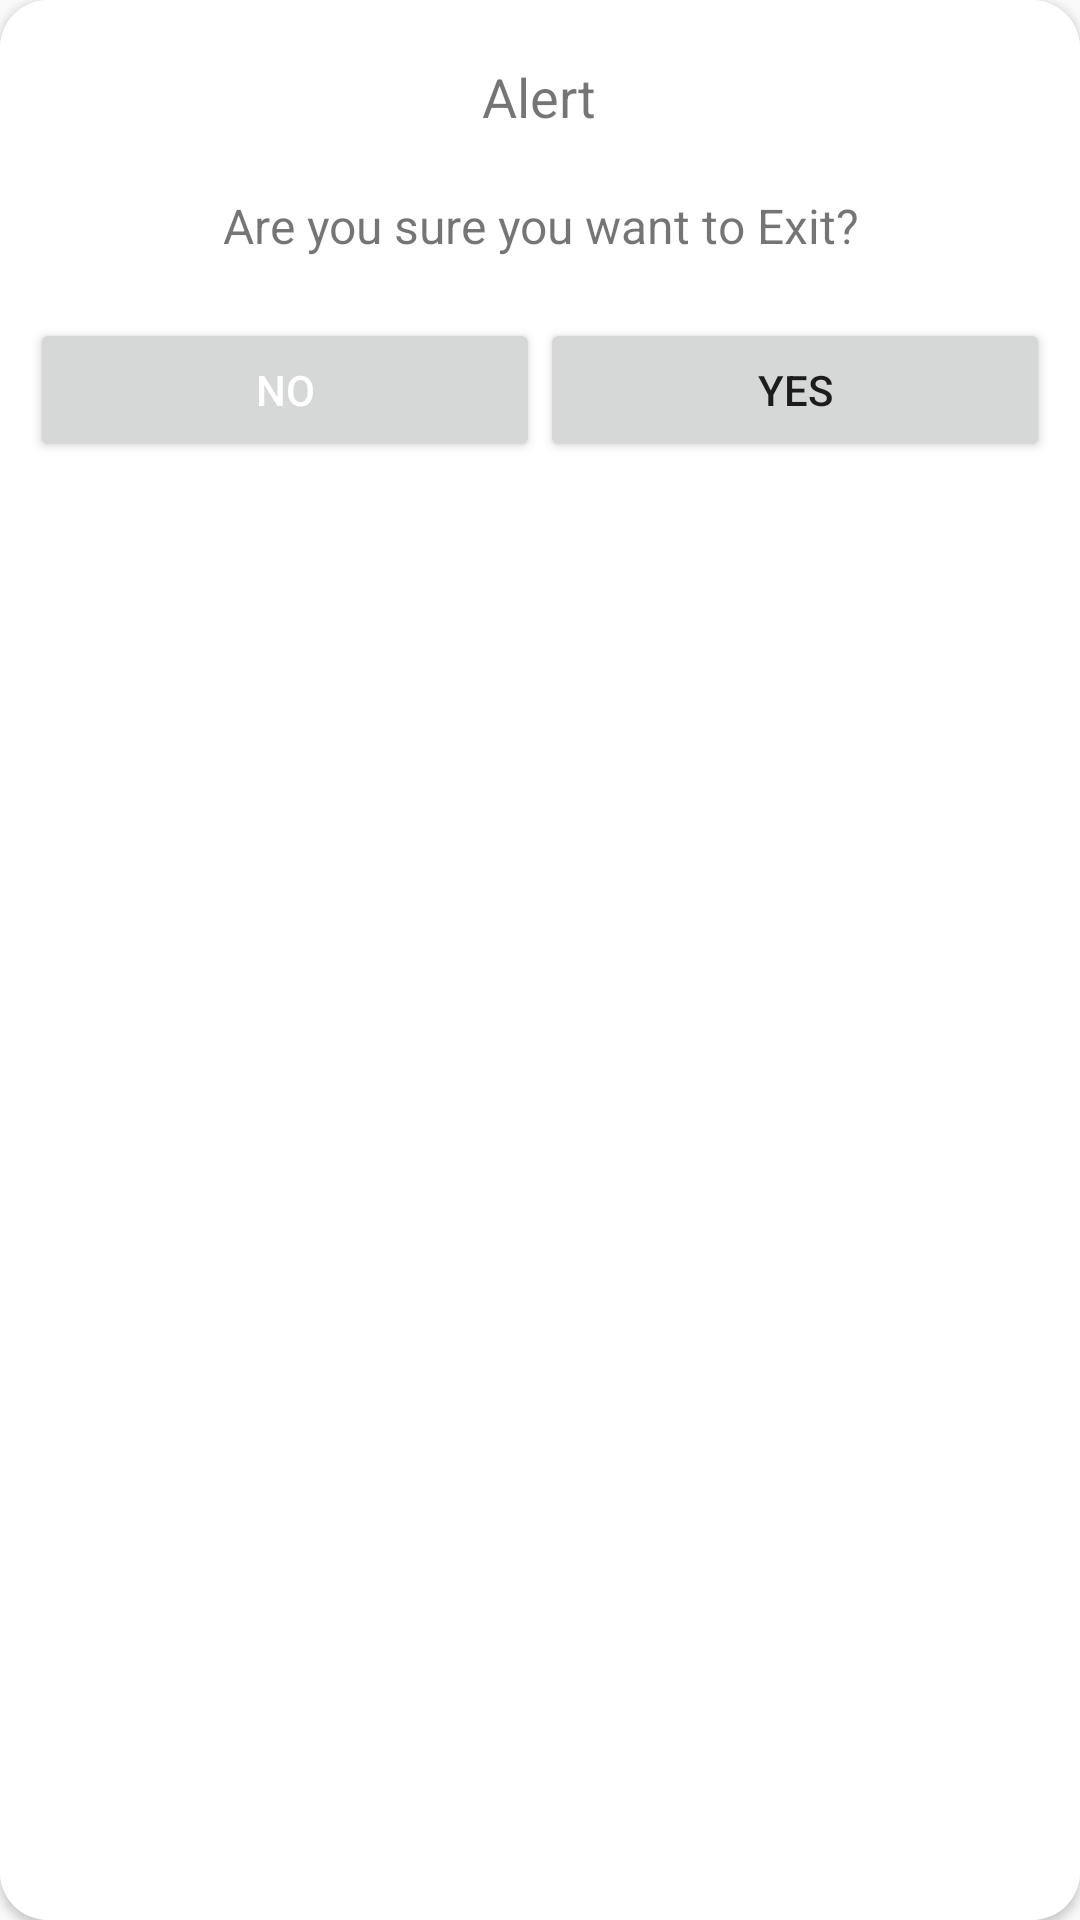

Layout XML and referenced resources for this Android screen:
<!-- AndroidManifest.xml: application theme Theme.RegistrationsPk -->
<!-- res/layout/popup_closeapp.xml -->
<?xml version="1.0" encoding="utf-8"?>
<androidx.cardview.widget.CardView xmlns:android="http://schemas.android.com/apk/res/android" xmlns:app="http://schemas.android.com/apk/res-auto" xmlns:aapt="http://schemas.android.com/aapt" android:layout_width="wrap_content" android:layout_height="wrap_content" app:cardCornerRadius="16dp">
    <RelativeLayout android:background="@color/white" android:padding="10dp" android:layout_width="match_parent" android:layout_height="match_parent">
        <TextView android:textSize="18sp" android:id="@+id/textView_title" android:layout_width="wrap_content" android:layout_height="wrap_content" android:layout_marginTop="10dp" android:text="Alert" android:layout_centerHorizontal="true"/>
        <TextView android:textSize="16sp" android:gravity="center" android:id="@+id/textView_message" android:layout_width="wrap_content" android:layout_height="wrap_content" android:layout_marginTop="20dp" android:text="Are you sure you want to Exit?" android:layout_below="@+id/textView_title" android:layout_centerHorizontal="true" android:layout_marginStart="20dp" android:layout_marginEnd="20dp"/>
        <LinearLayout android:gravity="center"   android:orientation="horizontal" android:layout_width="match_parent" android:layout_height="wrap_content" android:layout_marginTop="20dp" android:layout_marginBottom="20dp" android:layout_below="@+id/textView_message">
            <Button android:textSize="14sp"
                 android:id="@+id/popup_btnno"
                 android:layout_width="wrap_content"
                android:textColor="@color/white"

                android:layout_height="wrap_content"
                android:text="No"
                android:layout_weight="1" />
            <Button
                android:layout_width="wrap_content"
                android:layout_height="wrap_content"
                android:layout_weight="1"
                android:id="@+id/popup_btnyes"
                android:text="Yes" />
        </LinearLayout>
    </RelativeLayout>
</androidx.cardview.widget.CardView>
<!-- resources referenced by this layout -->
<resources>
  <color name="white">#FFFFFFFF</color>
  <style name="Theme.RegistrationsPk" parent="Theme.MaterialComponents.DayNight.NoActionBar.Bridge">
          
  
  
          <item name="colorPrimary">@color/purple_500</item>
          <item name="colorPrimaryVariant">@color/primary_dark</item>
          <item name="colorOnPrimary">@color/white</item>
          
          <item name="colorSecondary">@color/teal_200</item>
          <item name="colorSecondaryVariant">@color/teal_700</item>
          <item name="colorOnSecondary">@color/black</item>
          
          <item name="android:statusBarColor" tools:targetApi="l">?attr/colorPrimaryVariant</item>
          
      </style>
  <color name="purple_500">#FF6200EE</color>
  <color name="primary_dark">#1c3b1c</color>
  <color name="teal_200">#FF03DAC5</color>
  <color name="teal_700">#FF018786</color>
  <color name="black">#FF000000</color>
</resources>
